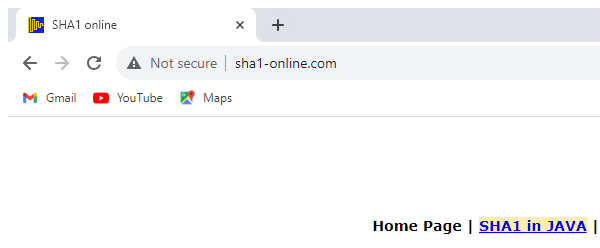
Task: Calculate client Security Hash
Chrome Browser
Workflow: Sha1_Online_GetHashCode

Step 1: Attach Browser SHA1 online' in window 'SHA1 online' (chrome.exe)

Step 2: type [Client_Info] into the text box 'textToHash' (no picture)

Step 3: click on the text box 'hash' (no picture)

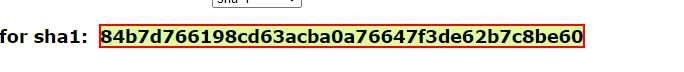
Step 4: get-text from the element
